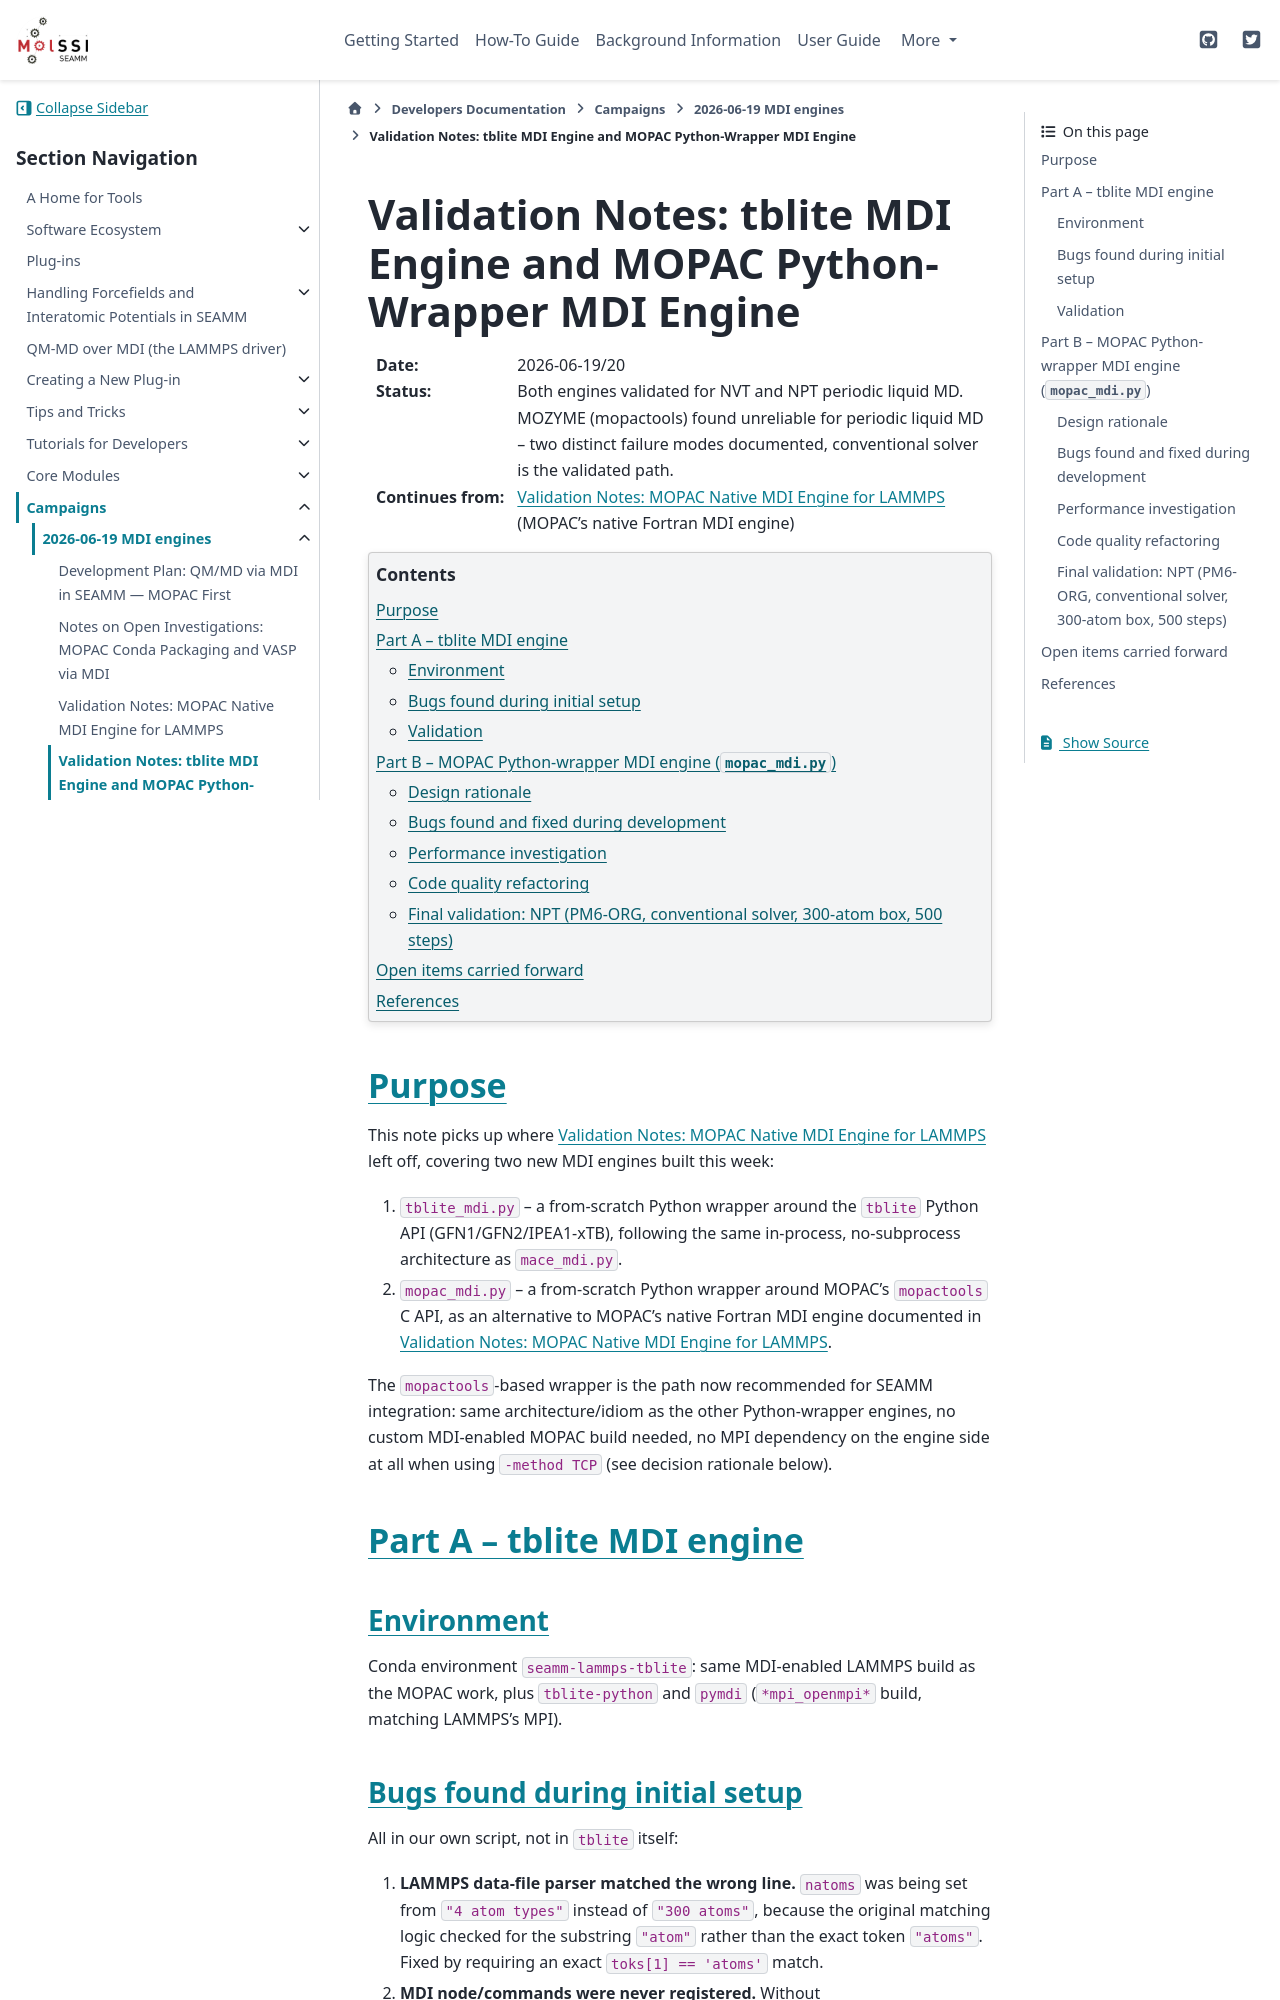

repository: molssi-seamm/molssi-seamm.github.io · page: developer_guide/campaigns/2026-06-19/NOTES_qm_mdi_engines_validation.html · generator: sphinx

.. _notes-qm-mdi-engines-validation:

=========================================================================
Validation Notes: tblite MDI Engine and MOPAC Python-Wrapper MDI Engine
=========================================================================

:Date: 2026-06-19/20
:Status: Both engines validated for NVT and NPT periodic liquid MD.
   MOZYME (mopactools) found unreliable for periodic liquid MD -- two
   distinct failure modes documented, conventional solver is the
   validated path.
:Continues from: :ref:`notes-mopac-mdi-validation` (MOPAC's native
   Fortran MDI engine)

.. contents:: Contents
   :depth: 3
   :local:


Purpose
=======

This note picks up where :ref:`notes-mopac-mdi-validation` left off,
covering two new MDI engines built this week:

1. ``tblite_mdi.py`` -- a from-scratch Python wrapper around the
   ``tblite`` Python API (GFN1/GFN2/IPEA1-xTB), following the same
   in-process, no-subprocess architecture as ``mace_mdi.py``.
2. ``mopac_mdi.py`` -- a from-scratch Python wrapper around MOPAC's
   ``mopactools`` C API, as an alternative to MOPAC's native Fortran
   MDI engine documented in :ref:`notes-mopac-mdi-validation`.

The ``mopactools``-based wrapper is the path now recommended for SEAMM
integration: same architecture/idiom as the other Python-wrapper
engines, no custom MDI-enabled MOPAC build needed, no MPI dependency
on the engine side at all when using ``-method TCP`` (see decision
rationale below).


Part A -- tblite MDI engine
============================

Environment
------------

Conda environment ``seamm-lammps-tblite``: same MDI-enabled LAMMPS
build as the MOPAC work, plus ``tblite-python`` and ``pymdi``
(``*mpi_openmpi*`` build, matching LAMMPS's MPI).

Bugs found during initial setup
---------------------------------

All in our own script, not in ``tblite`` itself:

1. **LAMMPS data-file parser matched the wrong line.** ``natoms`` was
   being set from ``"4 atom types"`` instead of ``"300 atoms"``,
   because the original matching logic checked for the substring
   ``"atom"`` rather than the exact token ``"atoms"``. Fixed by
   requiring an exact ``toks[1] == 'atoms'`` match.
2. **MDI node/commands were never registered.** Without
   ``MDI_Register_node("@DEFAULT")`` and ``MDI_Register_command(...)``,
   LAMMPS could not discover what the engine supports, fell back to
   sending ``>NATOMS`` (driver-sends-count) instead of the registered
   ``<NATOMS`` (engine-sends-count) path, and the unread payload
   corrupted the socket for all subsequent commands ("Could not find
   the node"). Fixed by registering the full command set up front,
   including an explicit ``>NATOMS`` handler as a fallback.
3. **``periodic`` argument needed a numpy array, not a Python list.**
   ``tblite.interface.Structure.__init__`` checks ``periodic.size``,
   which a plain list doesn't have. Fixed with
   ``np.array([True, True, True])``.
